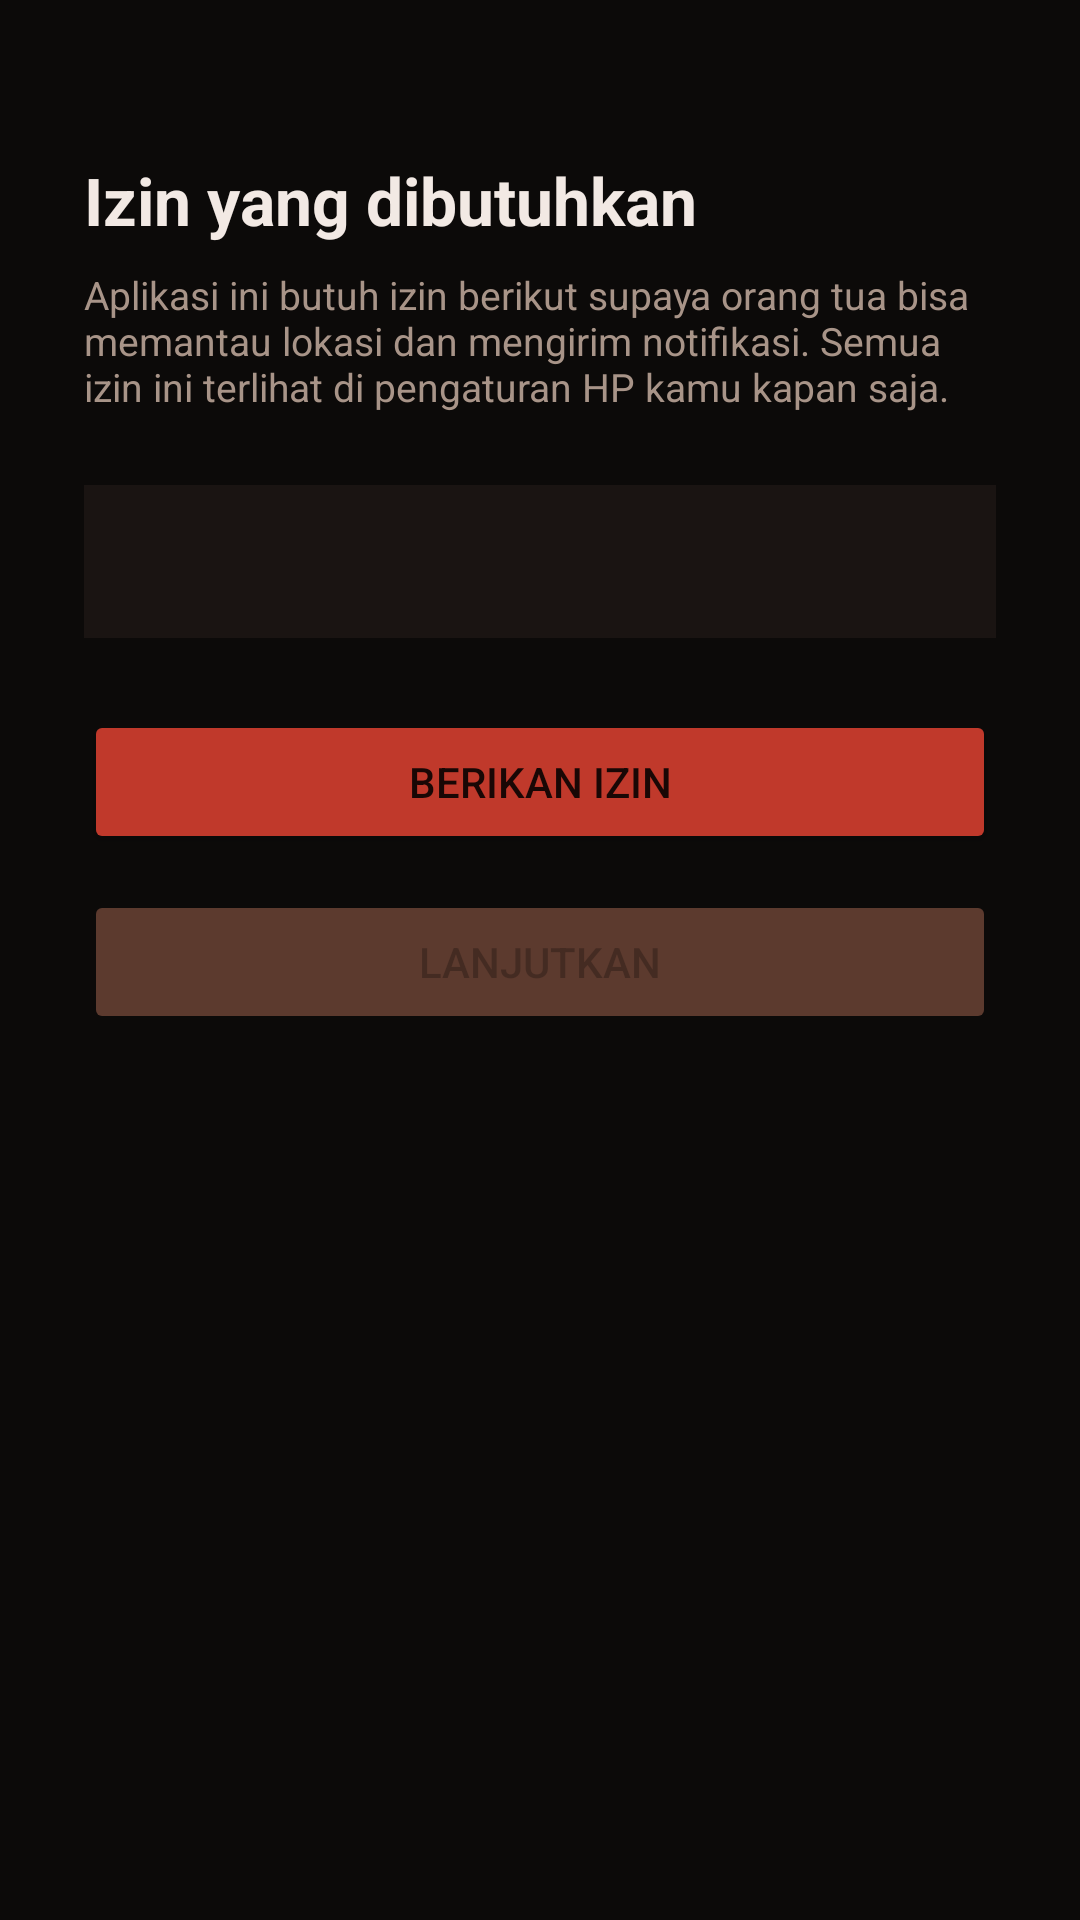

Reconstruct the res/layout file that produces this screen, plus the resources it refers to.
<!-- AndroidManifest.xml: application theme Theme.ParentalControl -->
<!-- res/layout/activity_permission_setup.xml -->
<?xml version="1.0" encoding="utf-8"?>
<LinearLayout xmlns:android="http://schemas.android.com/apk/res/android"
    android:layout_width="match_parent"
    android:layout_height="match_parent"
    android:orientation="vertical"
    android:background="#0C0A09"
    android:padding="28dp">

    <TextView
        android:layout_width="wrap_content"
        android:layout_height="wrap_content"
        android:text="Izin yang dibutuhkan"
        android:textColor="#F2E9E4"
        android:textSize="22sp"
        android:textStyle="bold"
        android:layout_marginTop="24dp"/>

    <TextView
        android:layout_width="wrap_content"
        android:layout_height="wrap_content"
        android:layout_marginTop="8dp"
        android:layout_marginBottom="24dp"
        android:text="Aplikasi ini butuh izin berikut supaya orang tua bisa memantau lokasi dan mengirim notifikasi. Semua izin ini terlihat di pengaturan HP kamu kapan saja."
        android:textColor="#A89488"
        android:textSize="13sp"/>

    <TextView
        android:id="@+id/tvStatus"
        android:layout_width="match_parent"
        android:layout_height="wrap_content"
        android:background="#1A1412"
        android:padding="16dp"
        android:textColor="#F2E9E4"
        android:textSize="14sp"
        android:layout_marginBottom="24dp"/>

    <Button
        android:id="@+id/btnGrantPermissions"
        android:layout_width="match_parent"
        android:layout_height="wrap_content"
        android:text="BERIKAN IZIN"
        android:backgroundTint="#C0392B"
        android:layout_marginBottom="12dp"/>

    <Button
        android:id="@+id/btnContinue"
        android:layout_width="match_parent"
        android:layout_height="wrap_content"
        android:text="LANJUTKAN"
        android:backgroundTint="#5C3A2E"
        android:enabled="false"/>

</LinearLayout>
<!-- resources referenced by this layout -->
<resources>
  <style name="Theme.ParentalControl" parent="Theme.MaterialComponents.DayNight.NoActionBar">
          <item name="colorPrimary">#C0392B</item>
          <item name="android:windowBackground">#0C0A09</item>
      </style>
</resources>
